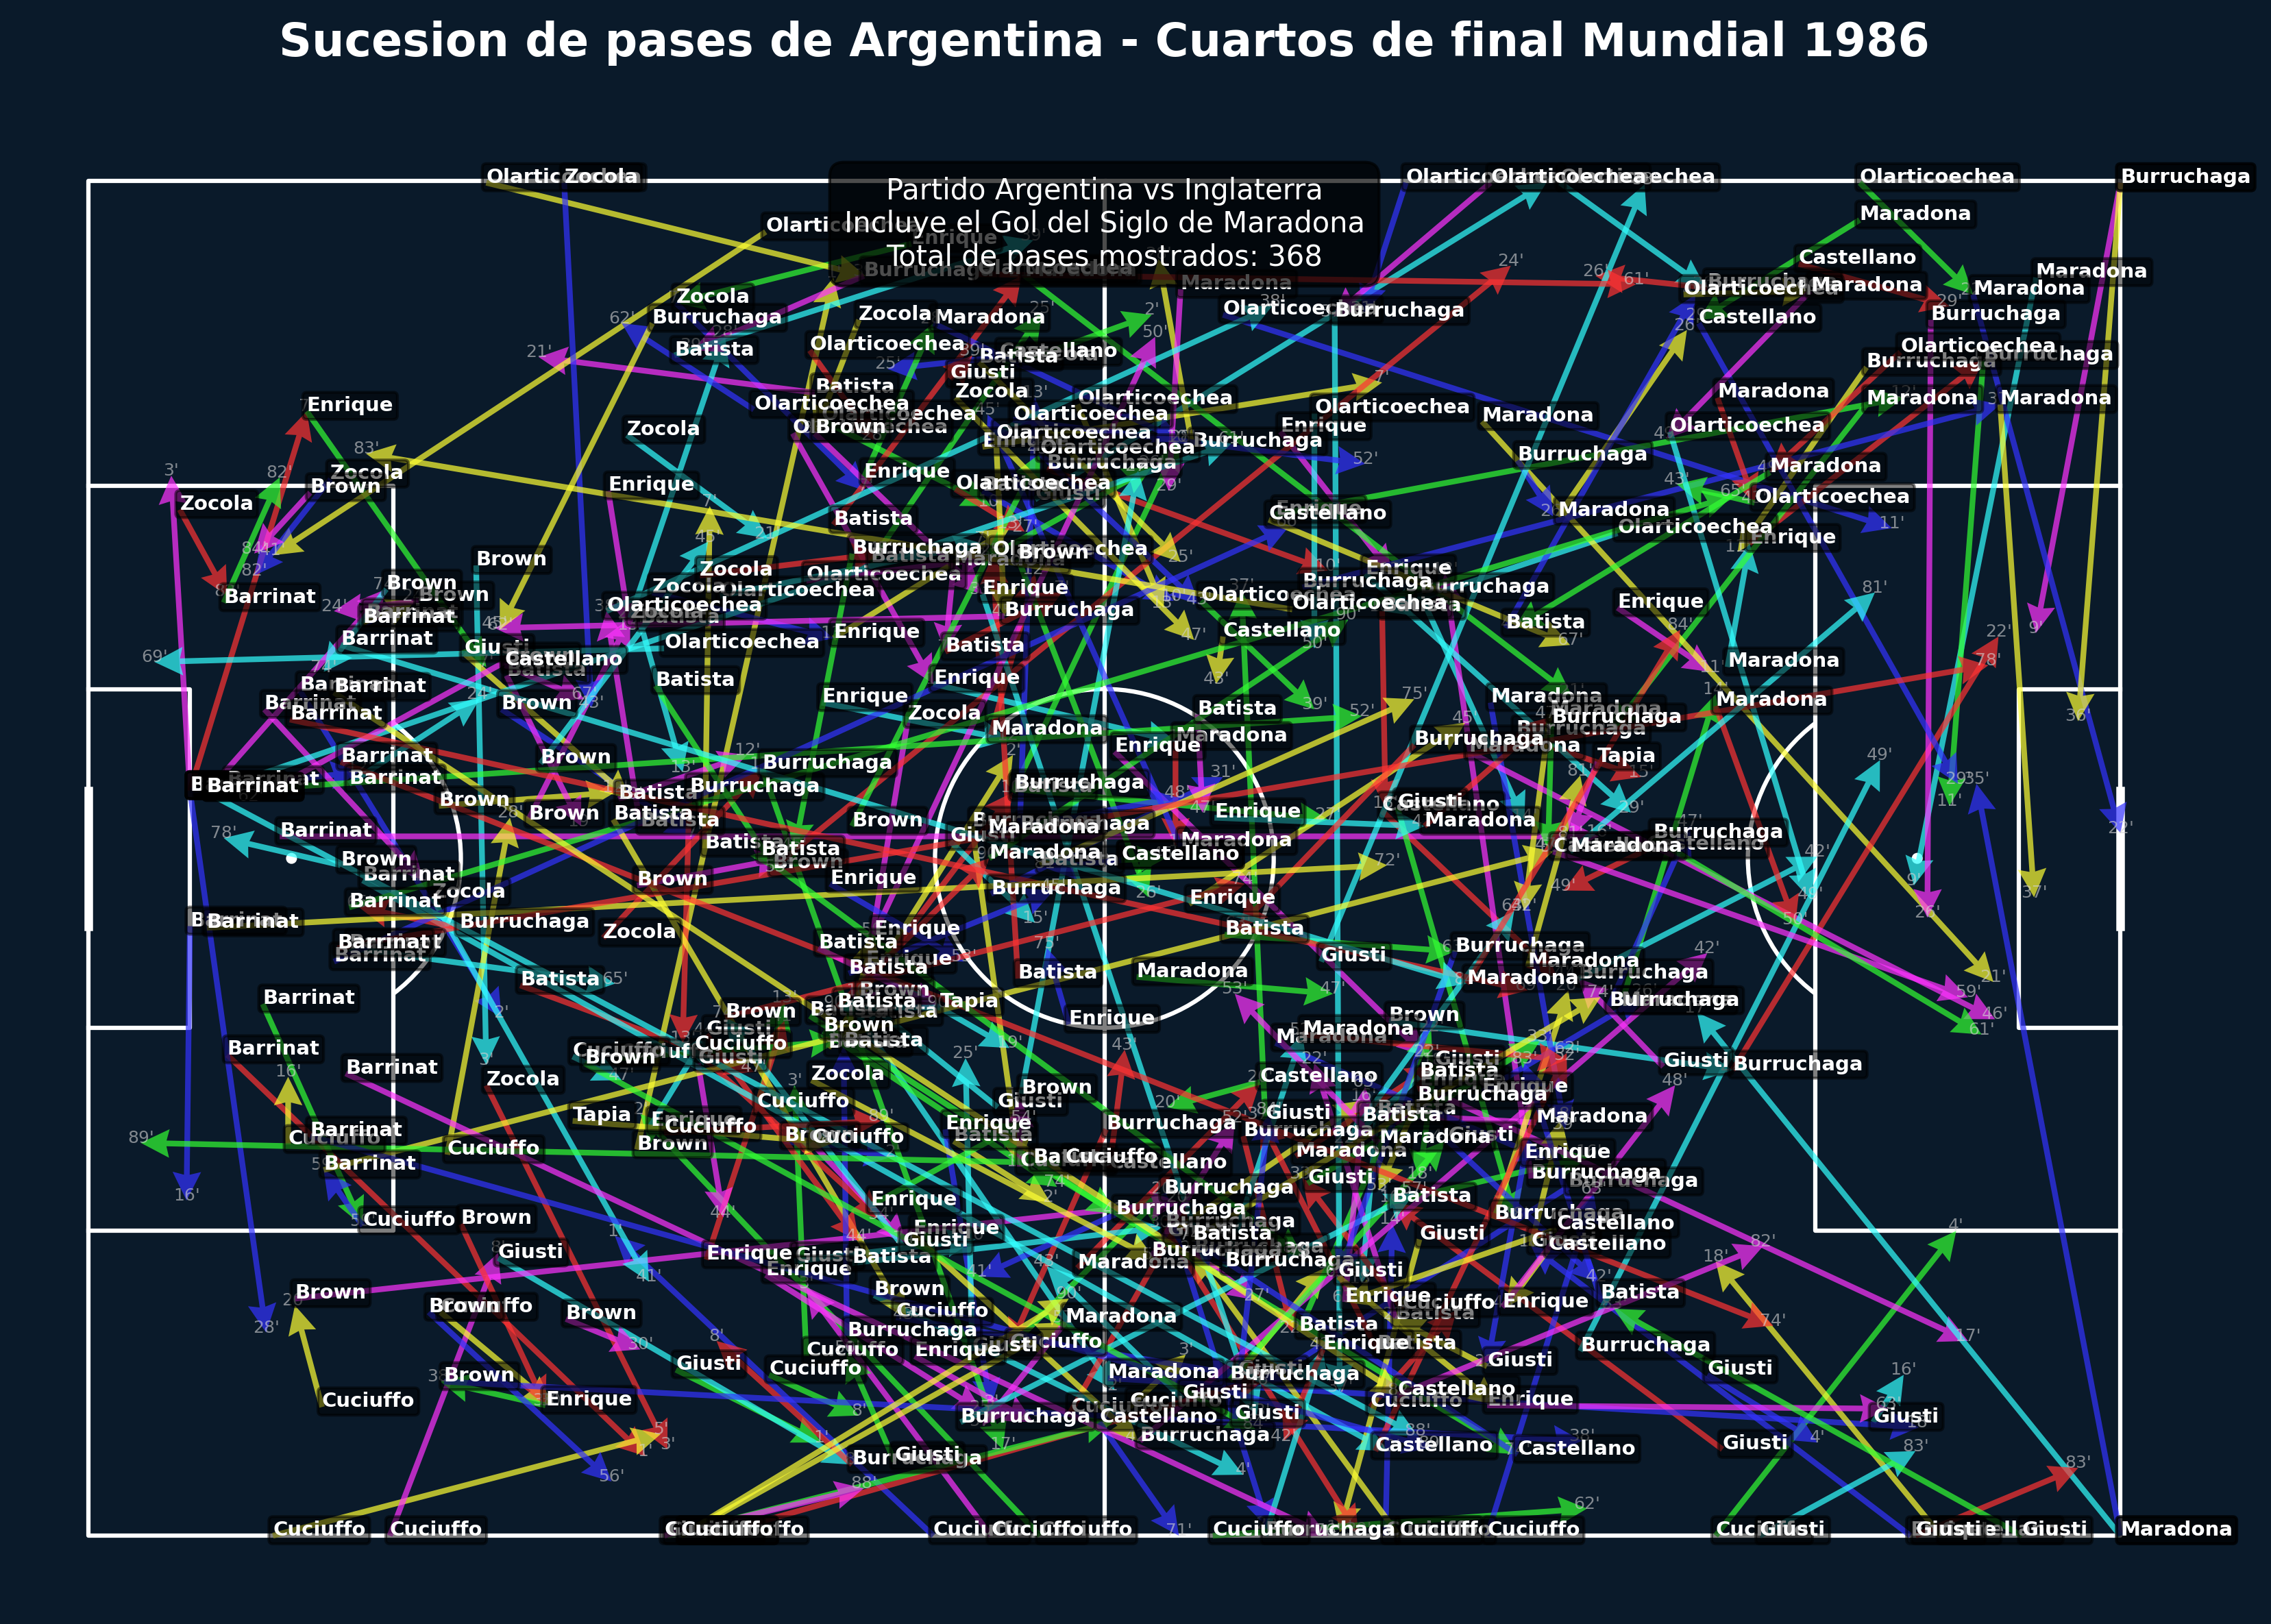

Generate this figure with Python:
from mplsoccer import Pitch
import pandas as pd
import matplotlib.pyplot as plt
import sqlalchemy as sa

# 1. CONEXION A LA BASE DE DATOS
print("Conectando a la base de datos...")
motor_bd = sa.create_engine("mssql+pyodbc://sa:SS12345#@localhost/ProyectoFutbol?driver=ODBC+Driver+17+for+SQL+Server")

# 2. CONSULTA SQL CORREGIDA - AHORA CON x_fin Y y_fin
# Busca todos los pases de Argentina en cuartos de final del Mundial 1986
# e incluye las coordenadas de destino del pase

consulta_sql = """
SELECT 
    j.nombre AS Jugador,
    ev.minuto,
    ev.segundo,
    ev.x_inicio,
    ev.y_inicio,
    pa.x_fin,
    pa.y_fin
FROM evento ev
JOIN pase pa ON ev.id_evento = pa.id_evento
JOIN jugador j ON ev.id_jugador = j.id_jugador
JOIN partido p ON ev.id_partido = p.id_partido
WHERE p.fase = 'Quarter-finals' 
  AND ev.id_equipo = (SELECT id_equipo FROM equipo WHERE nombre = 'Argentina')
ORDER BY ev.minuto, ev.segundo;
"""

# 3. EJECUTAR LA CONSULTA
print("Buscando pases de Argentina en cuartos de final del Mundial 1986...")
df = pd.read_sql(consulta_sql, motor_bd)

# 4. VERIFICAR DATOS
if len(df) == 0:
    print("No se encontraron pases para Argentina en ese partido")
    exit()

print(f"Se encontraron {len(df)} pases")
print(f"Mostrando los primeros 3 pases como ejemplo:")
print(df[['Jugador', 'minuto', 'segundo', 'x_inicio', 'y_inicio', 'x_fin', 'y_fin']].head(3))

# 5. CREAR LA GRAFICA
print("Dibujando la sucesion de pases...")

# Cancha con fondo oscuro para que resalten las lineas de colores
pitch = Pitch(pitch_type='statsbomb', pitch_color='#0a1a2a', line_color='white', linewidth=1.5)
fig, ax = pitch.draw(figsize=(14, 8))

# Lista de colores para diferenciar jugadores
colores = ['#ff3333', '#33ff33', '#3333ff', '#ffff33', '#ff33ff', '#33ffff']

# 6. DIBUJAR CADA PASE
for i, (idx, row) in enumerate(df.iterrows()):
    color_actual = colores[i % len(colores)]
    
    # Dibuja la flecha del pase desde inicio hasta fin
    pitch.arrows(
        row.x_inicio, row.y_inicio,
        row.x_fin, row.y_fin,
        ax=ax,
        width=2,
        headwidth=5,
        headlength=5,
        color=color_actual,
        alpha=0.7
    )
    
    # Marca el punto de inicio con el nombre del jugador (solo el apellido)
    nombre_corto = row.Jugador.split()[-1]  # toma el ultimo apellido
    ax.annotate(
        nombre_corto,
        (row.x_inicio, row.y_inicio),
        color='white',
        fontsize=7,
        weight='bold',
        bbox=dict(facecolor='black', alpha=0.5, boxstyle='round,pad=0.2')
    )
    
    # Agrega el minuto del pase cerca del destino
    ax.annotate(
        f"{row.minuto}'",
        (row.x_fin, row.y_fin),
        color='lightgray',
        fontsize=6,
        alpha=0.6,
        ha='center'
    )

# 7. TITULO Y LEYENDA
ax.set_title('Sucesion de pases de Argentina - Cuartos de final Mundial 1986', 
             fontsize=16, color='white', fontweight='bold', pad=20)

# Nota sobre la jugada historica
nota = (
    "Partido Argentina vs Inglaterra\n"
    "Incluye el Gol del Siglo de Maradona\n"
    f"Total de pases mostrados: {len(df)}"
)
ax.text(60, 5, nota, color='white', fontsize=10, ha='center',
        bbox=dict(facecolor='black', alpha=0.7, boxstyle='round,pad=0.5'))

# 8. GUARDAR LA GRAFICA
nombre_archivo = '26.png'
plt.savefig(nombre_archivo, dpi=300, bbox_inches='tight', facecolor='#0a1a2a')
print(f"Grafica guardada como: {nombre_archivo}")

# Muestra la grafica
plt.show()
print("Listo!")
